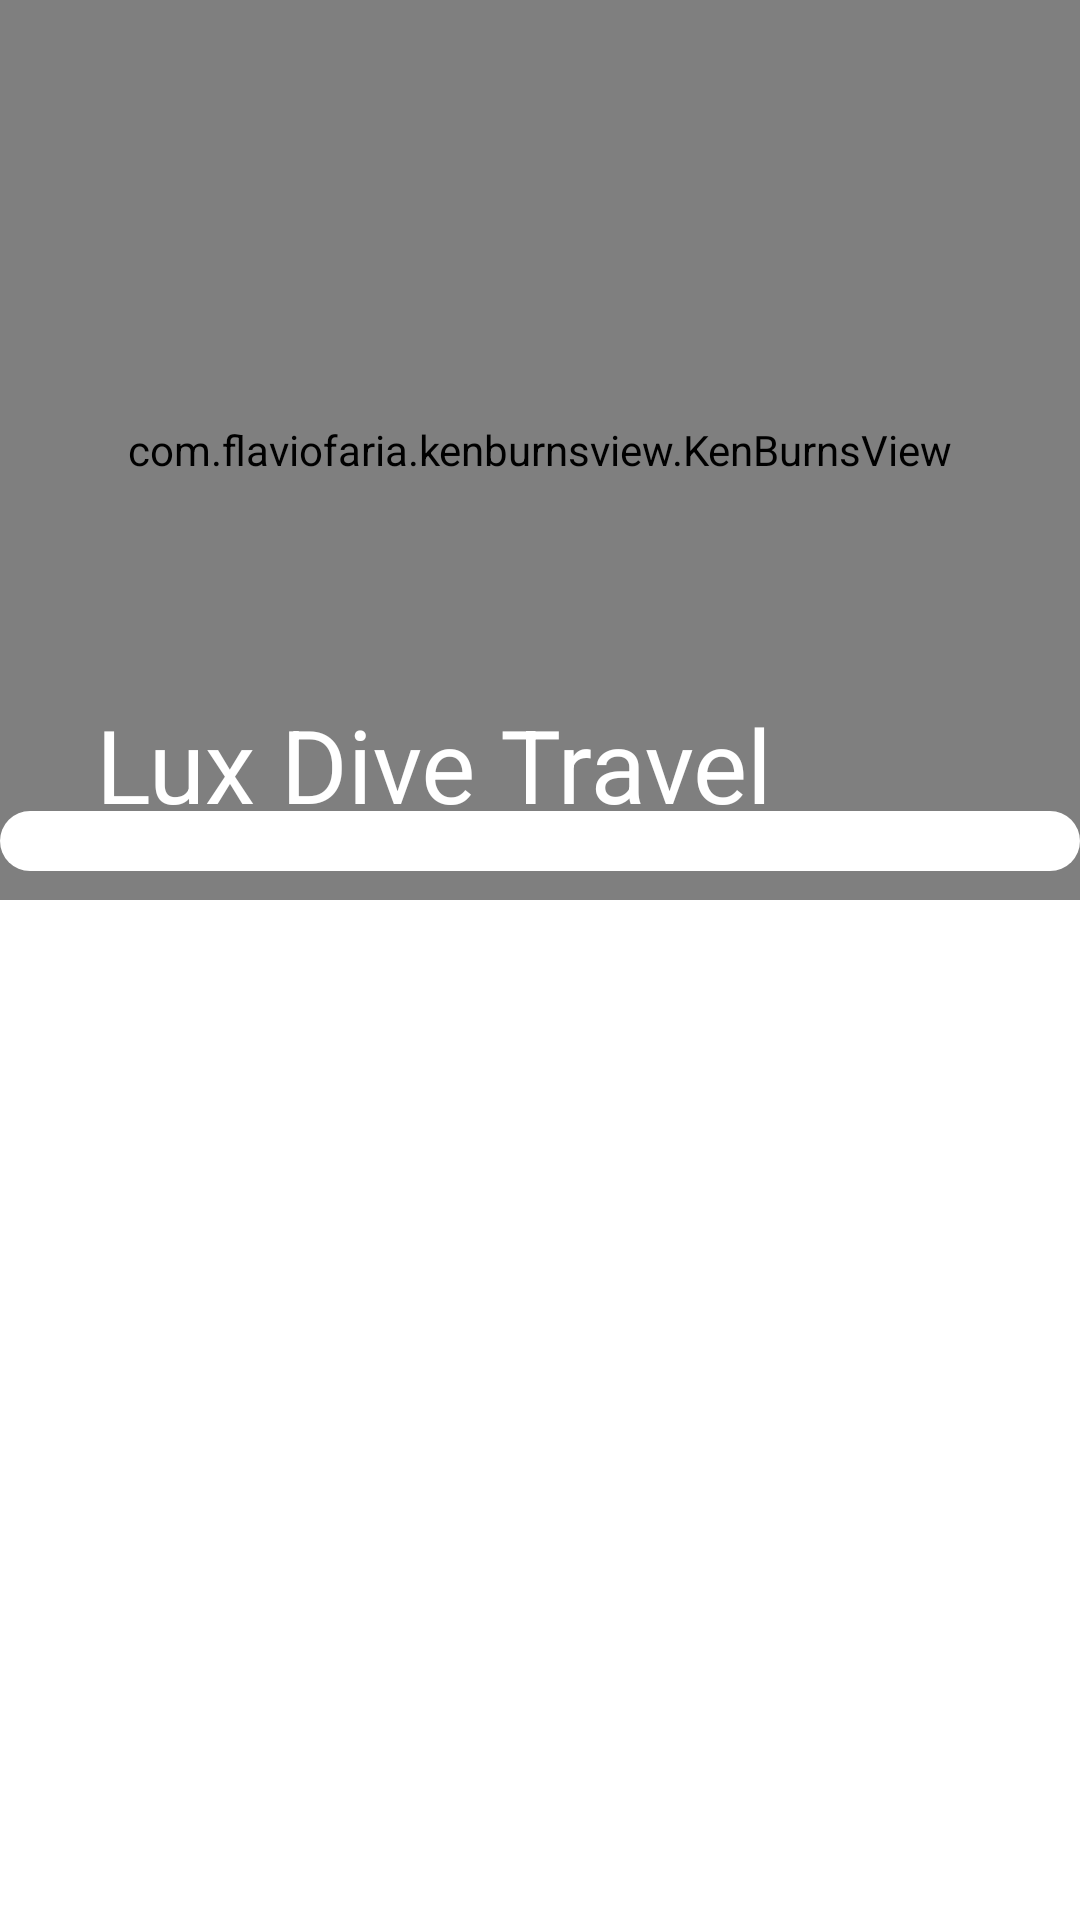

Reconstruct the res/layout file that produces this screen, plus the resources it refers to.
<!-- AndroidManifest.xml: application theme Theme.LuxDiveTravel -->
<!-- res/layout/fragment_content_boat_info.xml -->
<androidx.coordinatorlayout.widget.CoordinatorLayout
xmlns:android="http://schemas.android.com/apk/res/android"
xmlns:tools="http://schemas.android.com/tools"
xmlns:app="http://schemas.android.com/apk/res-auto"
android:layout_width="match_parent"
android:layout_height="match_parent"
tools:context=".presentation.boat.ContentBoatInfo"
android:fitsSystemWindows="true">


<com.google.android.material.appbar.AppBarLayout
    android:layout_width="match_parent"
    android:layout_height="wrap_content"
    android:fitsSystemWindows="true"
    android:layout_marginBottom="30dp"
    android:clipToPadding="false"
    android:theme="@style/ThemeOverlay.AppCompat.Dark.ActionBar">

    <com.google.android.material.appbar.CollapsingToolbarLayout
        android:layout_width="match_parent"
        android:layout_height="300dp"
        app:contentScrim="@color/buttonOrange"
        app:layout_scrollFlags="scroll|enterAlways|enterAlwaysCollapsed"
        app:toolbarId="@id/tool_bar">

        <com.flaviofaria.kenburnsview.KenBurnsView
            android:id="@+id/ken_burn_view"
            android:layout_width="match_parent"
            android:layout_height="match_parent"
            android:fitsSystemWindows="true"
            android:scaleType="centerCrop"
            android:src="@drawable/malta"
            app:layout_collapseMode="parallax" />

        <androidx.appcompat.widget.Toolbar
            android:id="@+id/tool_bar"
            android:layout_width="match_parent"
            android:layout_height="?attr/actionBarSize"
            app:layout_collapseMode="pin"
            app:title="@string/tool_bar_title" />

    </com.google.android.material.appbar.CollapsingToolbarLayout>
</com.google.android.material.appbar.AppBarLayout>

<androidx.recyclerview.widget.RecyclerView
    android:id="@+id/fragment_recycler_view"
    android:layout_width="match_parent"
    android:layout_height="wrap_content"
    android:layout_marginTop="-30dp"
    android:background="@drawable/rounded_text_borderless"
    app:layout_behavior="@string/appbar_scrolling_view_behavior">
</androidx.recyclerview.widget.RecyclerView>


</androidx.coordinatorlayout.widget.CoordinatorLayout>
<!-- resources referenced by this layout -->
<resources>
  <color name="buttonOrange">#CA874C</color>
  <!-- drawable malta: jpg bitmap (drawable, 270282 bytes) -->
  <!-- drawable rounded_text_borderless (drawable) -->
  <?xml version="1.0" encoding="utf-8"?>
  <shape xmlns:android="http://schemas.android.com/apk/res/android" >
  
      <solid android:color="#ffffff" />
  
      <padding
          android:left="25dp"
          android:right="25dp"
          android:bottom="5dp"
          android:top="15dp" />
  
      <corners android:radius="20dp" />
  </shape>
  <string name="tool_bar_title">Lux Dive Travel</string>
  <style name="Theme.LuxDiveTravel" parent="Theme.MaterialComponents.DayNight.NoActionBar">
          
          <item name="colorPrimary">@color/buttonOrange</item>
          <item name="colorPrimaryVariant">@color/purple_700</item>
          <item name="colorOnPrimary">@color/white</item>
          
          <item name="colorSecondary">@color/teal_200</item>
          <item name="colorSecondaryVariant">@color/gray</item>
          <item name="colorOnSecondary">@color/black</item>
          
          <item name="android:statusBarColor">@android:color/transparent</item>
          
          <item name="colorPrimaryDark">@color/buttonOrange</item>
          <item name="windowActionBar">false</item>
          <item name="windowNoTitle">true</item>
  
      </style>
  <color name="purple_700">#FF3700B3</color>
  <color name="white">#FFFFFFFF</color>
  <color name="teal_200">#FF03DAC5</color>
  <color name="gray">#808080</color>
  <color name="black">#FF000000</color>
</resources>
